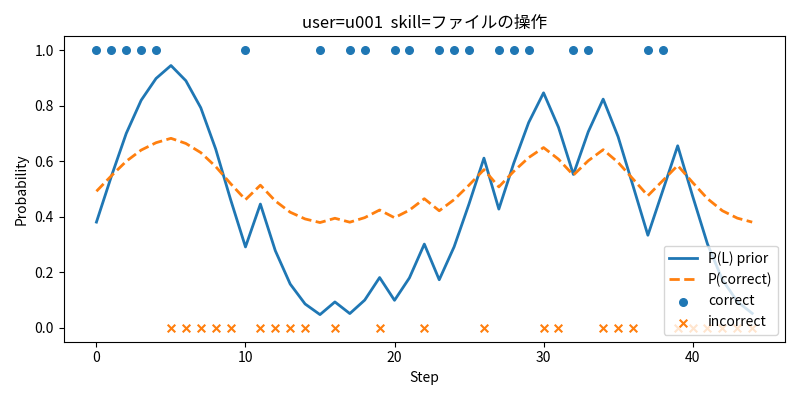

The table this chart was drawn from, first rows:
step, p_L_prior, p_correct_now, p_L_post, p_L_after, p_next, observation, order_value, item_id
0, 0.3809, 0.4919, 0.543, 0.5455, 0.5476, 1, 3, 24
1, 0.5455, 0.5476, 0.6986, 0.7003, 0.5999, 1, 4, 56
2, 0.7003, 0.5999, 0.8186, 0.8196, 0.6403, 1, 5, 55
3, 0.8196, 0.6403, 0.8977, 0.8983, 0.6669, 1, 7, 57
4, 0.8983, 0.6669, 0.9446, 0.9449, 0.6826, 1, 8, 60
5, 0.9449, 0.6826, 0.8895, 0.8901, 0.6641, 0, 11, 28
6, 0.8901, 0.6641, 0.7916, 0.7928, 0.6312, 0, 13, 58
7, 0.7928, 0.6312, 0.6422, 0.6442, 0.581, 0, 22, 26
8, 0.6442, 0.581, 0.4593, 0.4623, 0.5195, 0, 27, 26
9, 0.4623, 0.5195, 0.2874, 0.2914, 0.4617, 0, 32, 30
10, 0.2914, 0.4617, 0.4427, 0.4458, 0.5139, 1, 33, 24
11, 0.4458, 0.5139, 0.274, 0.2781, 0.4572, 0, 42, 25
12, 0.2781, 0.4572, 0.153, 0.1578, 0.4165, 0, 46, 55
13, 0.1578, 0.4165, 0.0808, 0.086, 0.3922, 0, 47, 56
14, 0.086, 0.3922, 0.04227, 0.04768, 0.3793, 0, 53, 23
15, 0.04768, 0.3793, 0.08817, 0.09332, 0.3947, 1, 54, 25
16, 0.09332, 0.3947, 0.04606, 0.05145, 0.3805, 0, 55, 22
17, 0.05145, 0.3805, 0.09481, 0.09993, 0.3969, 1, 58, 26
18, 0.09993, 0.3969, 0.1766, 0.1812, 0.4244, 1, 59, 21
19, 0.1812, 0.4244, 0.09405, 0.09917, 0.3967, 0, 63, 60
20, 0.09917, 0.3967, 0.1753, 0.18, 0.424, 1, 65, 28
21, 0.18, 0.424, 0.2977, 0.3017, 0.4651, 1, 67, 59
22, 0.3017, 0.4651, 0.1685, 0.1732, 0.4217, 0, 68, 56
23, 0.1732, 0.4217, 0.288, 0.292, 0.4619, 1, 69, 57
24, 0.292, 0.4619, 0.4434, 0.4465, 0.5141, 1, 70, 27
25, 0.4465, 0.5141, 0.6091, 0.6113, 0.5698, 1, 73, 56
26, 0.6113, 0.5698, 0.4245, 0.4277, 0.5078, 0, 77, 28
27, 0.4277, 0.5078, 0.5907, 0.5931, 0.5637, 1, 83, 30
28, 0.5931, 0.5637, 0.7378, 0.7393, 0.6131, 1, 85, 56
29, 0.7393, 0.6131, 0.8456, 0.8465, 0.6494, 1, 89, 22
30, 0.8465, 0.6494, 0.7212, 0.7227, 0.6075, 0, 92, 57
31, 0.7227, 0.6075, 0.5501, 0.5526, 0.55, 0, 93, 30
32, 0.5526, 0.55, 0.7046, 0.7063, 0.602, 1, 94, 59
33, 0.7063, 0.602, 0.8228, 0.8238, 0.6417, 1, 97, 21
34, 0.8238, 0.6417, 0.6869, 0.6886, 0.596, 0, 101, 23
35, 0.6886, 0.596, 0.5092, 0.5119, 0.5362, 0, 102, 25
36, 0.5119, 0.5362, 0.3298, 0.3336, 0.4759, 0, 103, 58
37, 0.3336, 0.4759, 0.4915, 0.4944, 0.5303, 1, 108, 26
38, 0.4944, 0.5303, 0.6538, 0.6557, 0.5849, 1, 109, 25
39, 0.6557, 0.5849, 0.4718, 0.4748, 0.5237, 0, 110, 56
40, 0.4748, 0.5237, 0.2978, 0.3018, 0.4652, 0, 111, 27
41, 0.3018, 0.4652, 0.1686, 0.1733, 0.4217, 0, 112, 23
42, 0.1733, 0.4217, 0.0895, 0.09465, 0.3951, 0, 113, 21
43, 0.09465, 0.3951, 0.04675, 0.05214, 0.3808, 0, 117, 60
44, 0.05214, 0.3808, 0.02515, 0.03066, 0.3735, 0, 118, 60
